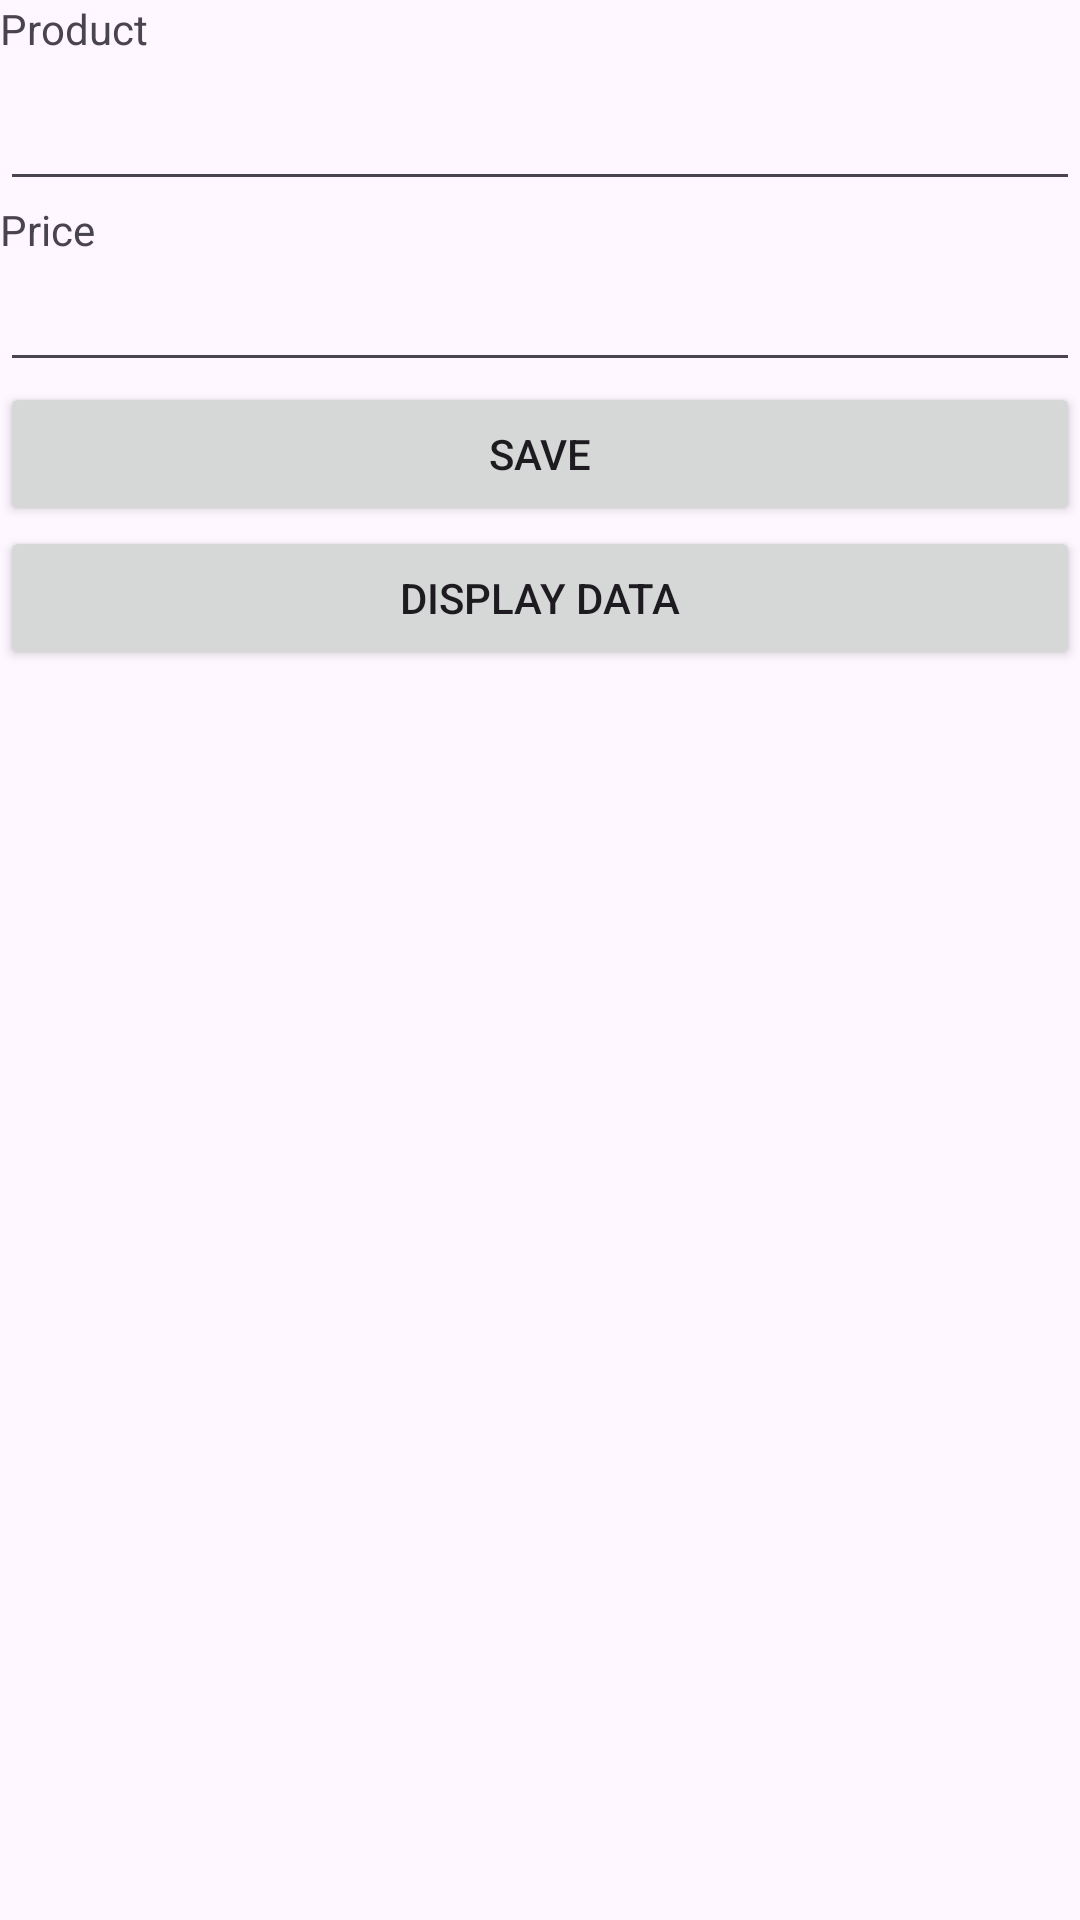

Layout XML and referenced resources for this Android screen:
<!-- AndroidManifest.xml: application theme Theme.Sharedprefer_json -->
<!-- res/layout/activity_main.xml -->
<?xml version="1.0" encoding="utf-8"?>
<LinearLayout
    xmlns:android="http://schemas.android.com/apk/res/android"
    xmlns:app="http://schemas.android.com/apk/res-auto"
    xmlns:tools="http://schemas.android.com/tools"
    android:layout_width="match_parent"
    android:layout_height="match_parent"
    android:orientation="vertical"
    tools:context=".MainActivity">

    <TextView
        android:id="@+id/textView"
        android:layout_width="wrap_content"
        android:layout_height="wrap_content"
        android:text="Product"/>

    <EditText
        android:id="@+id/etproduct"
        android:layout_width="match_parent"
        android:layout_height="wrap_content"
        android:ems="10"
        android:inputType="textPersonName"
        android:minHeight="48dp"
        tools:ignore="SpeakableTextPresentCheck"/>

    <TextView
        android:id="@+id/textView2"
        android:layout_width="match_parent"
        android:layout_height="wrap_content"
        android:text="Price"/>

    <EditText
        android:id="@+id/etprice"
        android:layout_width="match_parent"
        android:layout_height="wrap_content"
        android:ems="10"
        android:inputType="number"
        tools:ignore="SpeakableTextPresentCheck, TouchTargetSizeCheck"/>

    <Button
        android:id="@+id/btnSave"
        android:layout_width="match_parent"
        android:layout_height="wrap_content"
        android:text="Save"/>

    <Button
        android:id="@+id/btnDisplay"
        android:layout_width="match_parent"
        android:layout_height="wrap_content"
        android:text="Display Data"/>



</LinearLayout>
<!-- resources referenced by this layout -->
<resources>
  <style name="Theme.Sharedprefer_json" parent="Base.Theme.Sharedprefer_json" />
  <style name="Base.Theme.Sharedprefer_json" parent="Theme.Material3.DayNight.NoActionBar">
          
          
      </style>
</resources>
